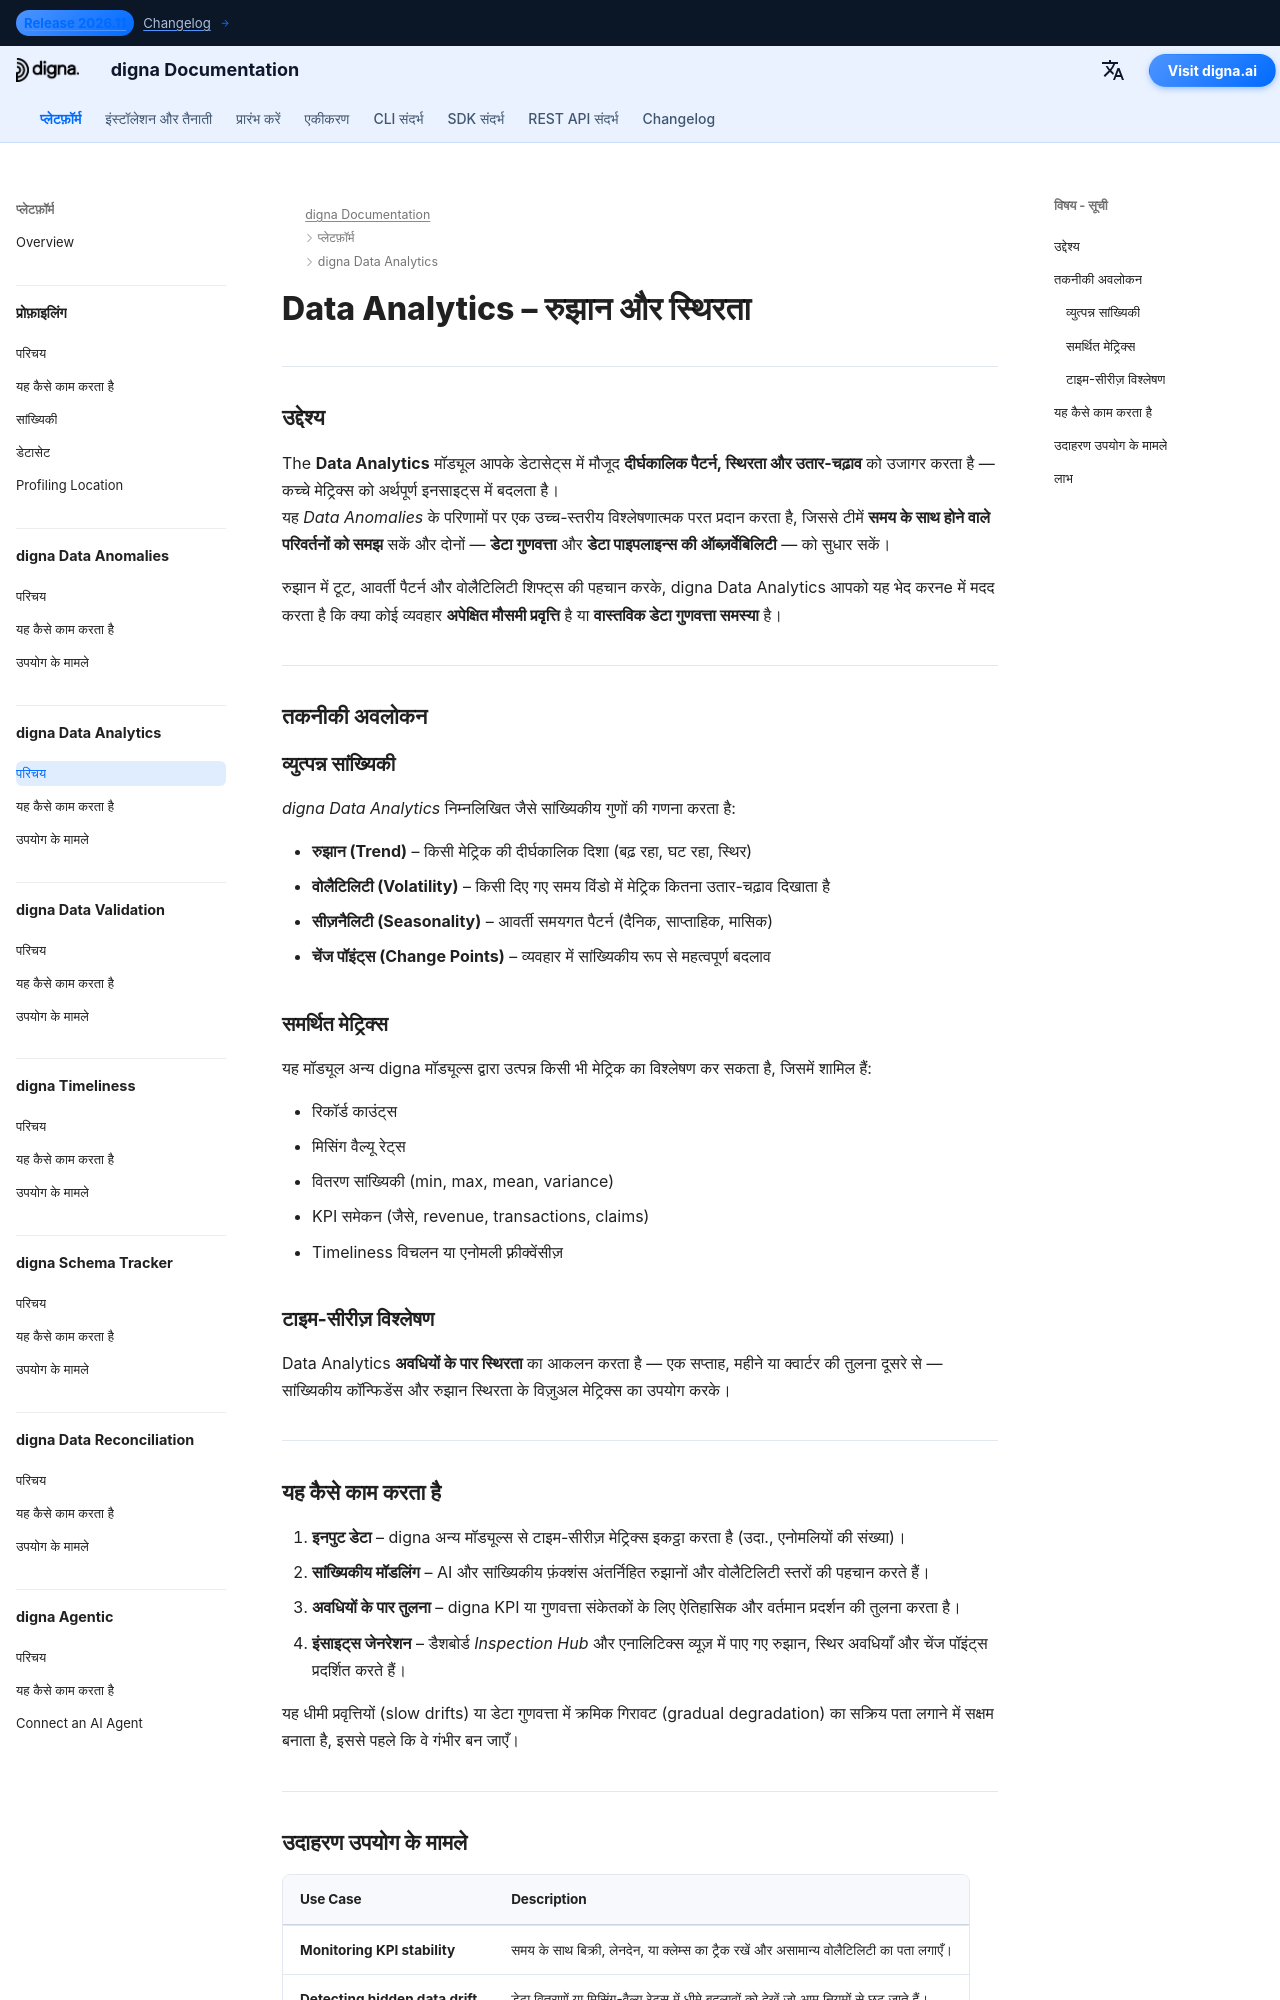

repository: dignaai/digna-docs · page: hi/platform/data_analytics/Introduction/index.html · generator: mkdocs

---
title: Data Analytics – Trends, Stability & Long-Term Insights | digna Documentation
description: Learn how digna Data Analytics reveals long-term trends, volatility, and data stability across KPIs. Detect shifts in the quality and observability of data, uncover hidden anomalies, and turn statistics into actionable insights.
image: /assets/logo_square.png
keywords:
  - data analytics
  - data stability
  - data trends
  - volatility detection
  - data observability
  - quality of data
  - data monitoring
  - time-series analysis
  - digna data analytics
  - kpi stability
lang: en
robots: index, follow
og_title: Data Analytics – Trends, Stability & Long-Term Insights | digna Documentation
og_description: digna Data Analytics detects long-term trends, volatility, and stability in data. Discover how to monitor KPIs, detect drift, and transform data statistics into actionable business insights.
og_image: /assets/logo_square.png
og_type: article
twitter_card: summary_large_image
---

# Data Analytics – रुझान और स्थिरता
<h1 style="display:none;">AI-Driven Data Analytics Module for Data Quality and Observability – digna</h1>

---

## उद्देश्य

The **Data Analytics** मॉड्यूल आपके डेटासेट्स में मौजूद **दीर्घकालिक पैटर्न, स्थिरता और उतार-चढ़ाव** को उजागर करता है — कच्चे मेट्रिक्स को अर्थपूर्ण इनसाइट्स में बदलता है।  
यह *Data Anomalies* के परिणामों पर एक उच्च-स्तरीय विश्लेषणात्मक परत प्रदान करता है, जिससे टीमें **समय के साथ होने वाले परिवर्तनों को समझ** सकें और दोनों — **डेटा गुणवत्ता** और **डेटा पाइपलाइन्स की ऑब्ज़र्वेबिलिटी** — को सुधार सकें।

रुझान में टूट, आवर्ती पैटर्न और वोलैटिलिटी शिफ्ट्स की पहचान करके, digna Data Analytics आपको यह भेद करनe में मदद करता है कि क्या कोई व्यवहार **अपेक्षित मौसमी प्रवृत्ति** है या **वास्तविक डेटा गुणवत्ता समस्या** है।

---

## तकनीकी अवलोकन

### व्युत्पन्न सांख्यिकी
*digna Data Analytics* निम्नलिखित जैसे सांख्यिकीय गुणों की गणना करता है:

- **रुझान (Trend)** – किसी मेट्रिक की दीर्घकालिक दिशा (बढ़ रहा, घट रहा, स्थिर)  
- **वोलैटिलिटी (Volatility)** – किसी दिए गए समय विंडो में मेट्रिक कितना उतार-चढ़ाव दिखाता है  
- **सीज़नैलिटी (Seasonality)** – आवर्ती समयगत पैटर्न (दैनिक, साप्ताहिक, मासिक)  
- **चेंज पॉइंट्स (Change Points)** – व्यवहार में सांख्यिकीय रूप से महत्वपूर्ण बदलाव  

### समर्थित मेट्रिक्स
यह मॉड्यूल अन्य digna मॉड्यूल्स द्वारा उत्पन्न किसी भी मेट्रिक का विश्लेषण कर सकता है, जिसमें शामिल हैं:

- रिकॉर्ड काउंट्स  
- मिसिंग वैल्यू रेट्स  
- वितरण सांख्यिकी (min, max, mean, variance)  
- KPI समेकन (जैसे, revenue, transactions, claims)  
- Timeliness विचलन या एनोमली फ़्रीक्वेंसीज़  

### टाइम-सीरीज़ विश्लेषण
Data Analytics **अवधियों के पार स्थिरता** का आकलन करता है — एक सप्ताह, महीने या क्वार्टर की तुलना दूसरे से — सांख्यिकीय कॉन्फिडेंस और रुझान स्थिरता के विज़ुअल मेट्रिक्स का उपयोग करके।

---
